Image classification data set "dataset" (gabrieldgf4/insect-leaf-predation-dataset on GitHub). Class labels (5): caterpillar, gastropod, grasshopper, green cow, healthy leaf.

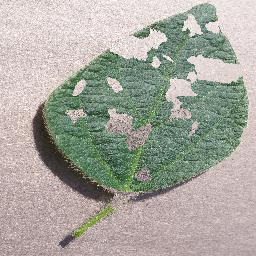
Label: gastropod

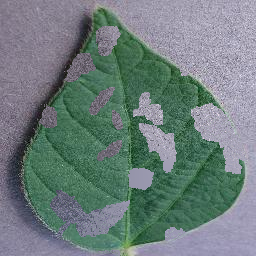
Label: caterpillar

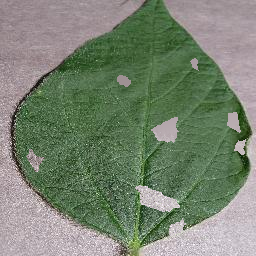
Label: gastropod

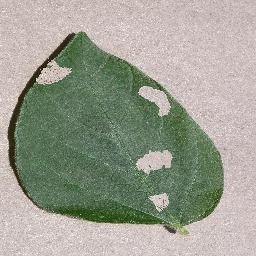
Label: grasshopper

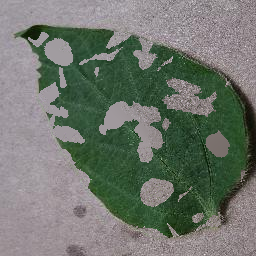
Label: green cow

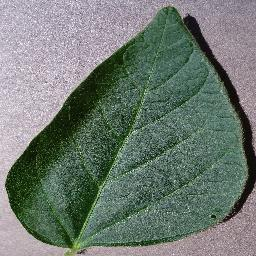
Label: healthy leaf
